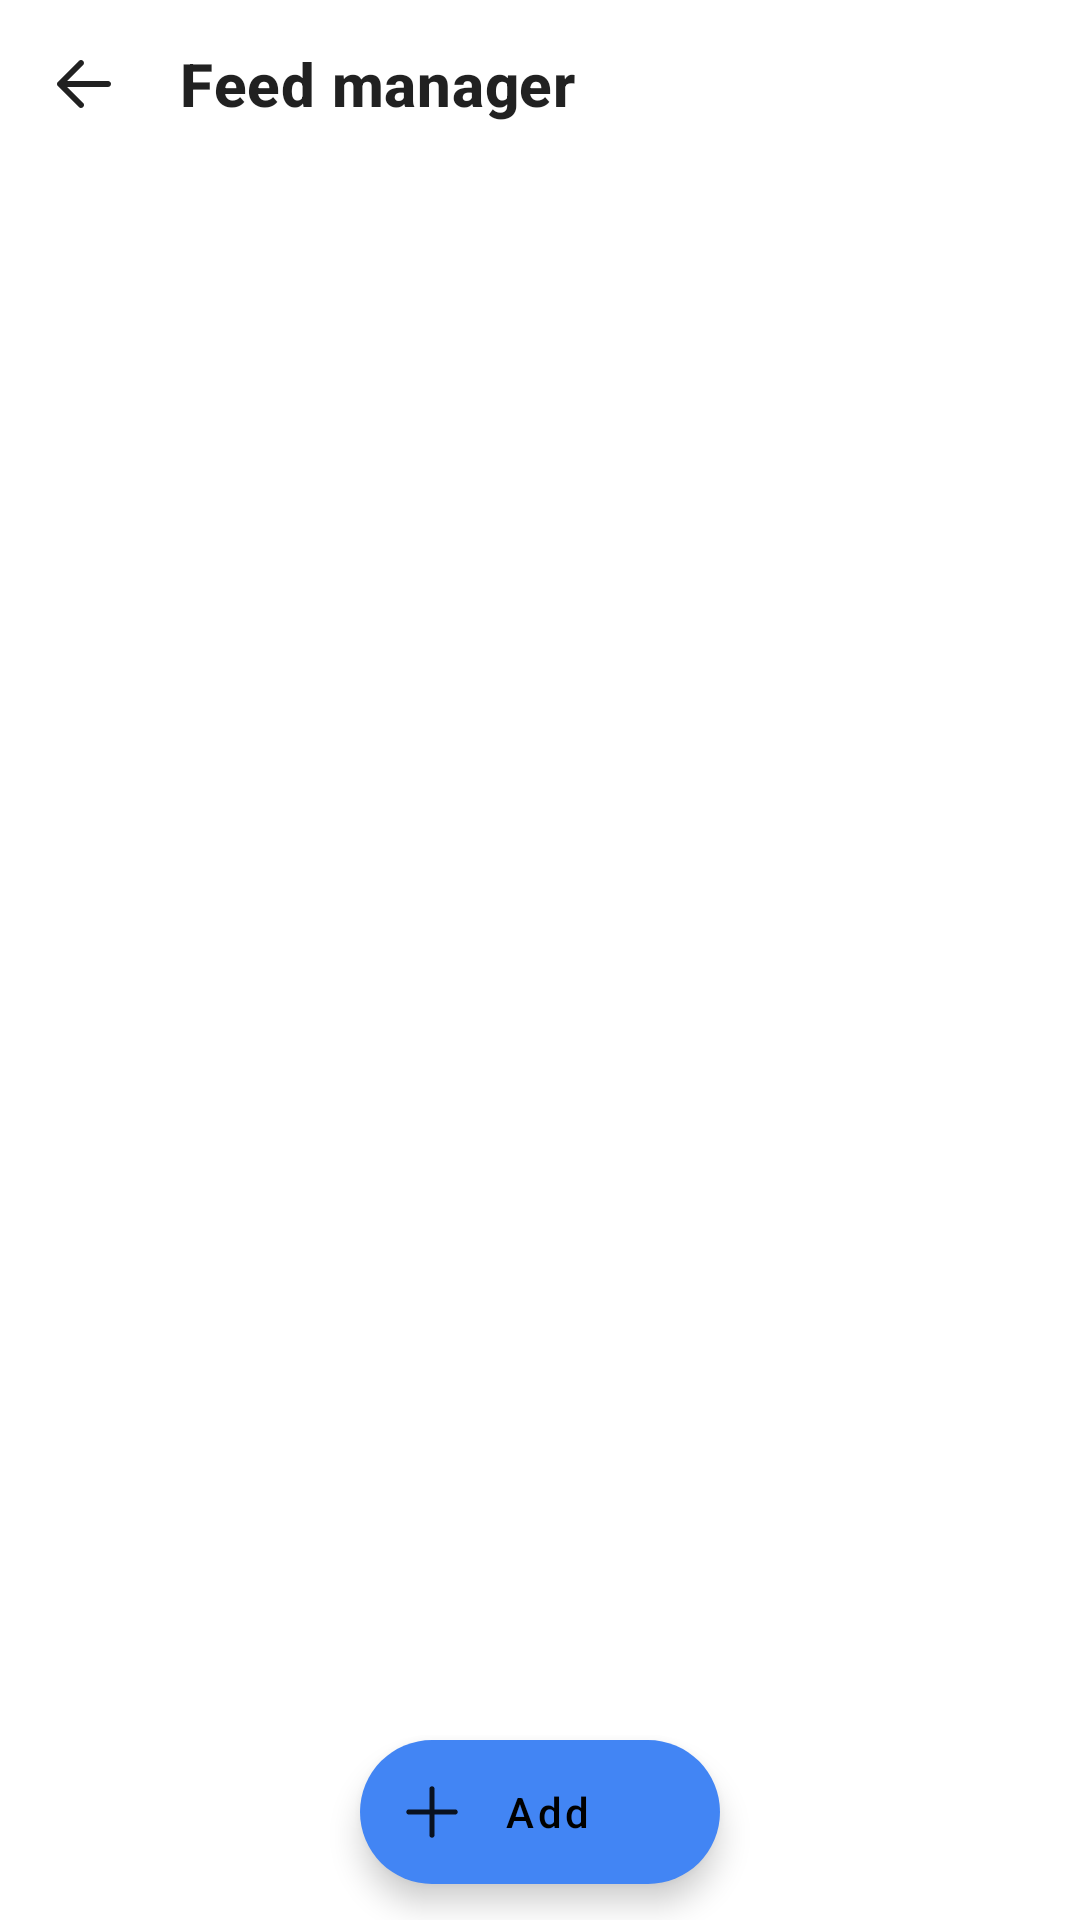

Here is an Android app screen rendered from its layout file. Give the layout XML and the strings, colors and styles it references.
<!-- AndroidManifest.xml: application theme AppTheme -->
<!-- res/layout/feed_manager.xml -->
<androidx.constraintlayout.widget.ConstraintLayout xmlns:android="http://schemas.android.com/apk/res/android"
    xmlns:app="http://schemas.android.com/apk/res-auto"
    android:id="@+id/container"
    android:layout_width="match_parent"
    android:layout_height="match_parent">

    <com.google.android.material.appbar.MaterialToolbar
        app:navigationIcon="@drawable/ic_arrow_left_outline_28"
        app:contentInsetStartWithNavigation="0dp"
        android:layout_width="match_parent"
        android:id="@+id/toolbar"
        app:titleTextAppearance="@style/BoldText"
        app:titleTextColor="?android:textColorPrimary"
        app:layout_constraintLeft_toLeftOf="parent"
        app:layout_constraintRight_toRightOf="parent"
        app:layout_constraintTop_toTopOf="parent"
        app:title="@string/manager_title"
        style="@style/Widget.MaterialComponents.Toolbar.Surface"
        android:layout_height="?actionBarSize" />

    <androidx.recyclerview.widget.RecyclerView
        android:id="@+id/feeds"
        android:layout_width="match_parent"
        android:layout_height="0dp"
        app:layout_constraintBottom_toBottomOf="parent"
        app:layout_constraintEnd_toEndOf="parent"
        app:layout_constraintStart_toEndOf="parent"
        app:layout_constraintTop_toBottomOf="@+id/toolbar" />

    <com.google.android.material.floatingactionbutton.ExtendedFloatingActionButton
        android:layout_width="wrap_content"
        app:backgroundTint="@color/globalAccent"
        android:id="@+id/add_feed"
        android:layout_height="wrap_content"
        android:text="@string/manager_add"
        app:icon="@drawable/ic_add_outline_28"
        android:textAllCaps="false"
        android:layout_marginBottom="12dp"
        app:layout_constraintBottom_toBottomOf="parent"
        app:layout_constraintEnd_toEndOf="parent"
        app:layout_constraintStart_toStartOf="parent" />

</androidx.constraintlayout.widget.ConstraintLayout>
<!-- resources referenced by this layout -->
<resources>
  <color name="globalAccent">#4285f4</color>
  <!-- drawable ic_add_outline_28 (drawable) -->
  <vector xmlns:android="http://schemas.android.com/apk/res/android"
      android:width="28dp"
      android:height="28dp"
      android:viewportWidth="28"
      android:viewportHeight="28">
    <path
        android:pathData="M14,4C14.5523,4 15,4.4477 15,5L15,13L23,13C23.5523,13 24,13.4477 24,14C24,14.5523 23.5523,15 23,15L15,15L15,23C15,23.5523 14.5523,24 14,24C13.4477,24 13,23.5523 13,23L13,15L5,15C4.4477,15 4,14.5523 4,14C4,13.4477 4.4477,13 5,13L13,13L13,5C13,4.4477 13.4477,4 14,4Z"
        android:fillColor="?android:textColorPrimary" />
  </vector>
  <!-- drawable ic_arrow_left_outline_28 (drawable) -->
  <vector xmlns:android="http://schemas.android.com/apk/res/android"
      android:width="28dp"
      android:height="28dp"
      android:viewportWidth="28"
      android:viewportHeight="28">
    <path
        android:pathData="M12.2929,6.2929C12.6834,5.9024 13.3166,5.9024 13.7071,6.2929C14.0976,6.6834 14.0976,7.3166 13.7071,7.7071L13.7071,7.7071L8.414,13L22,13C22.5128,13 22.9355,13.386 22.9933,13.8834L23,14C23,14.5523 22.5523,15 22,15L22,15L8.414,15L13.7071,20.2929C14.0676,20.6534 14.0953,21.2206 13.7903,21.6129L13.7071,21.7071C13.3166,22.0976 12.6834,22.0976 12.2929,21.7071L12.2929,21.7071L5.2929,14.7071L5.2929,14.7071L5.2197,14.6254C5.2174,14.6226 5.2151,14.6197 5.2128,14.6167C5.2073,14.6098 5.2018,14.6026 5.1963,14.5953C5.1785,14.5711 5.1617,14.5463 5.1461,14.5207C5.1386,14.5086 5.1315,14.4964 5.1247,14.4841C5.1138,14.4643 5.1034,14.4439 5.0937,14.4231C5.0857,14.4061 5.0782,14.3888 5.0712,14.3713C5.0633,14.3516 5.0561,14.3318 5.0495,14.3117C5.0447,14.2969 5.0401,14.2815 5.0358,14.266C5.0298,14.2444 5.0246,14.2227 5.0202,14.2008C5.0167,14.1834 5.0136,14.1659 5.011,14.1485C5.0038,14.1004 5,14.0506 5,14L5.004,14.0893C5.0019,14.066 5.0006,14.0427 5.0002,14.0194L5,14C5,13.9936 5.0001,13.9872 5.0002,13.9808C5.0006,13.958 5.0019,13.9343 5.004,13.9107C5.0058,13.8902 5.0081,13.8705 5.011,13.851C5.0136,13.8341 5.0167,13.8166 5.0202,13.7993C5.0246,13.7773 5.0298,13.7556 5.0357,13.7342C5.0401,13.7185 5.0447,13.7031 5.0497,13.6879C5.0561,13.6682 5.0633,13.6484 5.0711,13.6289C5.0782,13.6112 5.0857,13.5939 5.0937,13.5768C5.1034,13.5561 5.1138,13.5357 5.1249,13.5157C5.1315,13.5036 5.1386,13.4914 5.146,13.4793C5.1617,13.4537 5.1785,13.4289 5.1963,13.4048C5.2253,13.3657 5.2575,13.3283 5.2929,13.2929L5.2128,13.3833C5.2377,13.3515 5.2644,13.3214 5.2929,13.2929Z"
        android:fillColor="?android:textColorPrimary"/>
  </vector>
  <string name="manager_add">Add</string>
  <string name="manager_title">Feed manager</string>
  <style name="BoldText" parent="@style/TextAppearance.MaterialComponents.Headline6">
          <item name="android:textStyle">bold</item>
      </style>
  <style name="AppTheme" parent="Theme.MaterialComponents.DayNight.NoActionBar">
          <item name="colorPrimary">@color/globalAccent</item>
          <item name="colorPrimaryDark">@color/globalAccent</item>
          <item name="colorAccent">@color/globalAccent</item>
  
          <item name="android:statusBarColor">@android:color/black</item>
          <item name="android:navigationBarColor">@android:color/black</item>
      </style>
</resources>
